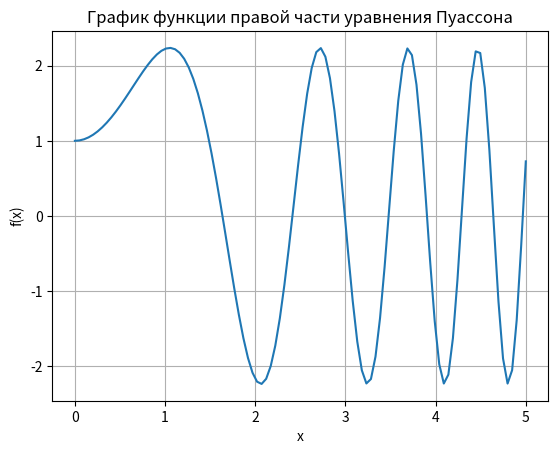
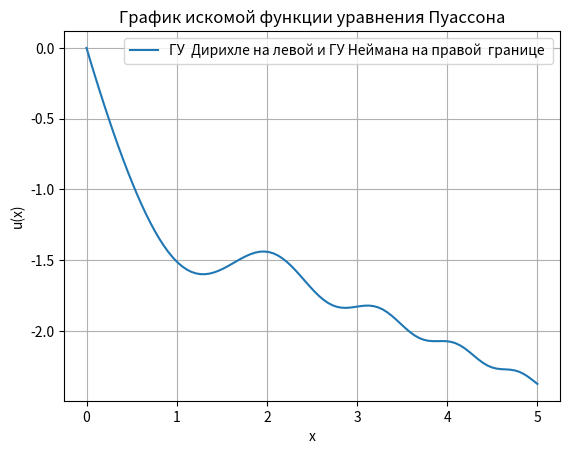

The matplotlib source for these figures, in order:
from numpy import sin, cos, zeros, linalg
import matplotlib.pyplot as plt

x0 = 0  # Начальная координата области решения
xn = 5  # Конечная координата области решения
n = 100  # Число точек координатной сетки
dx = (xn - x0) / (n - 1)  # Задание равномерной координатной сетки с шагом dx
x = [i * dx + x0 for i in range(n)]  # Задание равномерной координатной сетки с шагом dx


def f(i):  # Функция правой части уравнения
    return 2 * sin(x[i] ** 2) + cos(x[i] ** 2)


v1 = 1.0  # Вид ГУ на левой границе (1 - Дирихле, 2 - Неймана)
g1 = 0.0  # Значение ГУ на левой границе
v2 = 2.0  # 'Вид ГУ на правой границе (1 - Дирихле, 2 - Неймана)
g2 = -0.5  # Значение ГУ на правой границе
a = zeros([n, n])  # Задание матрицы коэффициентов СЛАУ размерностью n x n
b = zeros([1, n])  # Задание матрицы-строки свободных членов СЛАУ размерностью 1 x n
# Определение коэффициентов и свободных членов СЛАУ,
# соответствующих граничным условиям и проверка корректности
# значений параметров v1, v2
b[0, n - 1] = g1
if v1 == 1:
    a[0, 0] = 1
elif v1 == 2:
    a[0, 0] = -1 / dx
    a[0, 1] = 1 / dx
else:
    print('Параметр v1 имеет неправильное значение')
b[0, n - 1] = g2
if v2 == 1:
    a[n - 1, n - 1] = 1
elif v2 == 2:
    a[n - 1, n - 1] = 1 / dx
    a[n - 1, n - 2] = -1 / dx
else:
    print('Параметр v2 имеет неправильное значение')
# Определение коэффициентов и свободных членов СЛАУ,
# соответствующих внутренним точкам области
for i in range(1, n - 1):
    a[i, i] = -2 / dx ** 2
    a[i, i + 1] = 1 / dx ** 2
    a[i, i - 1] = 1 / dx ** 2
    b[0, i] = f(i)
u = linalg.solve(a, b.T).T  # Решение СЛАУ


def viz(v1, v2):
    if v1 == v2 == 1:
        return "ГУ  Дирихле на левой и ГУ Дирихле на правой  границе "
    elif v1 == 1 and v2 == 2:
        return "ГУ  Дирихле на левой и ГУ Неймана на правой  границе "
    elif v2 == 1 and v2 == 1:
        return "ГУ  Неймана на левой и ГУ Дирихле  на правой  границе "


plt.figure()
plt.title("График функции правой части уравнения Пуассона")
y = [f(i) for i in range(n)]
plt.plot(x, y)
plt.grid(True)
plt.xlabel('x')
plt.ylabel('f(x)')
plt.figure()

plt.title("График искомой функции уравнения Пуассона")
plt.xlabel('x')
plt.ylabel('u(x)')
plt.plot(x, u[0, :], label='%s' % viz(v1, v2))
plt.legend(loc='best')
plt.grid(True)
plt.show()
